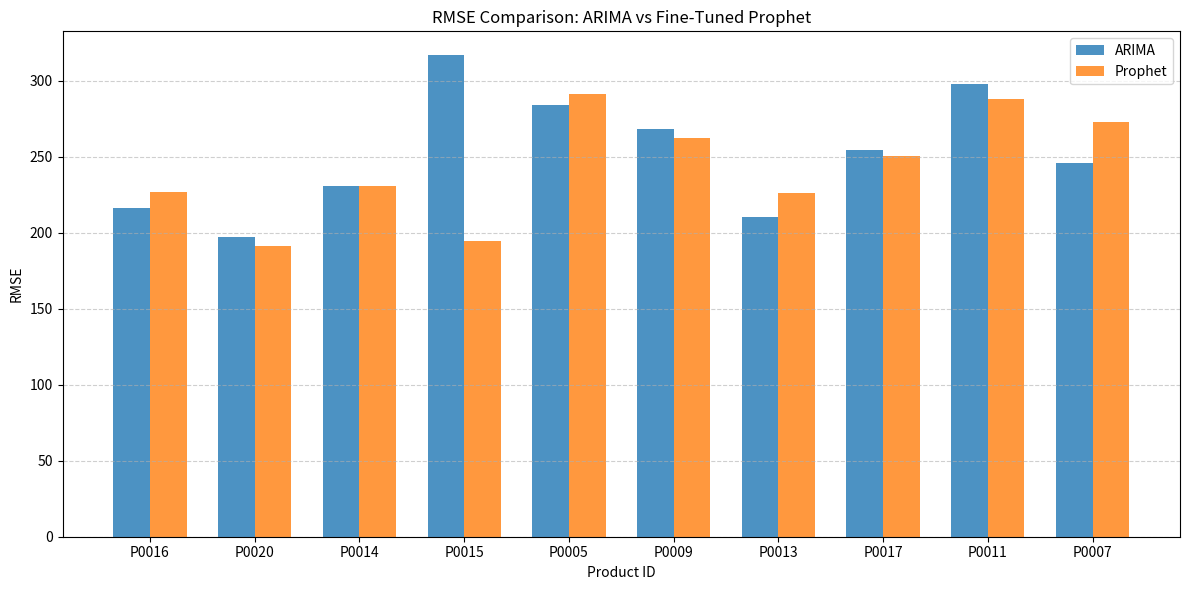

Reproduce this figure in Python.
import pandas as pd
import matplotlib.pyplot as plt

comparison_data = {
    "Product ID": ["P0016", "P0020", "P0014", "P0015", "P0005", "P0009", "P0013", "P0017", "P0011", "P0007"],
    "ARIMA RMSE": [216.07, 197.46, 230.76, 316.62, 283.94, 267.98, 210.55, 254.15, 298.02, 245.90],
    "Prophet RMSE": [226.57, 191.27, 230.46, 194.67, 290.93, 261.99, 226.22, 250.62, 288.01, 272.53]
}
comparison_df = pd.DataFrame(comparison_data)
comparison_df["Better Model"] = comparison_df.apply(
    lambda row: "Prophet" if row["Prophet RMSE"] < row["ARIMA RMSE"] else "ARIMA", axis=1
)
comparison_df

bar_width = 0.35
index = range(len(comparison_df))

plt.figure(figsize=(12, 6))
plt.bar(index, comparison_df["ARIMA RMSE"], bar_width, label='ARIMA', alpha=0.8)
plt.bar([i + bar_width for i in index], comparison_df["Prophet RMSE"], bar_width, label='Prophet', alpha=0.8)

plt.xlabel("Product ID")
plt.ylabel("RMSE")
plt.title("RMSE Comparison: ARIMA vs Fine-Tuned Prophet")
plt.xticks([i + bar_width / 2 for i in index], comparison_df["Product ID"])
plt.legend()
plt.tight_layout()
plt.grid(axis='y', linestyle='--', alpha=0.6)
plt.show()